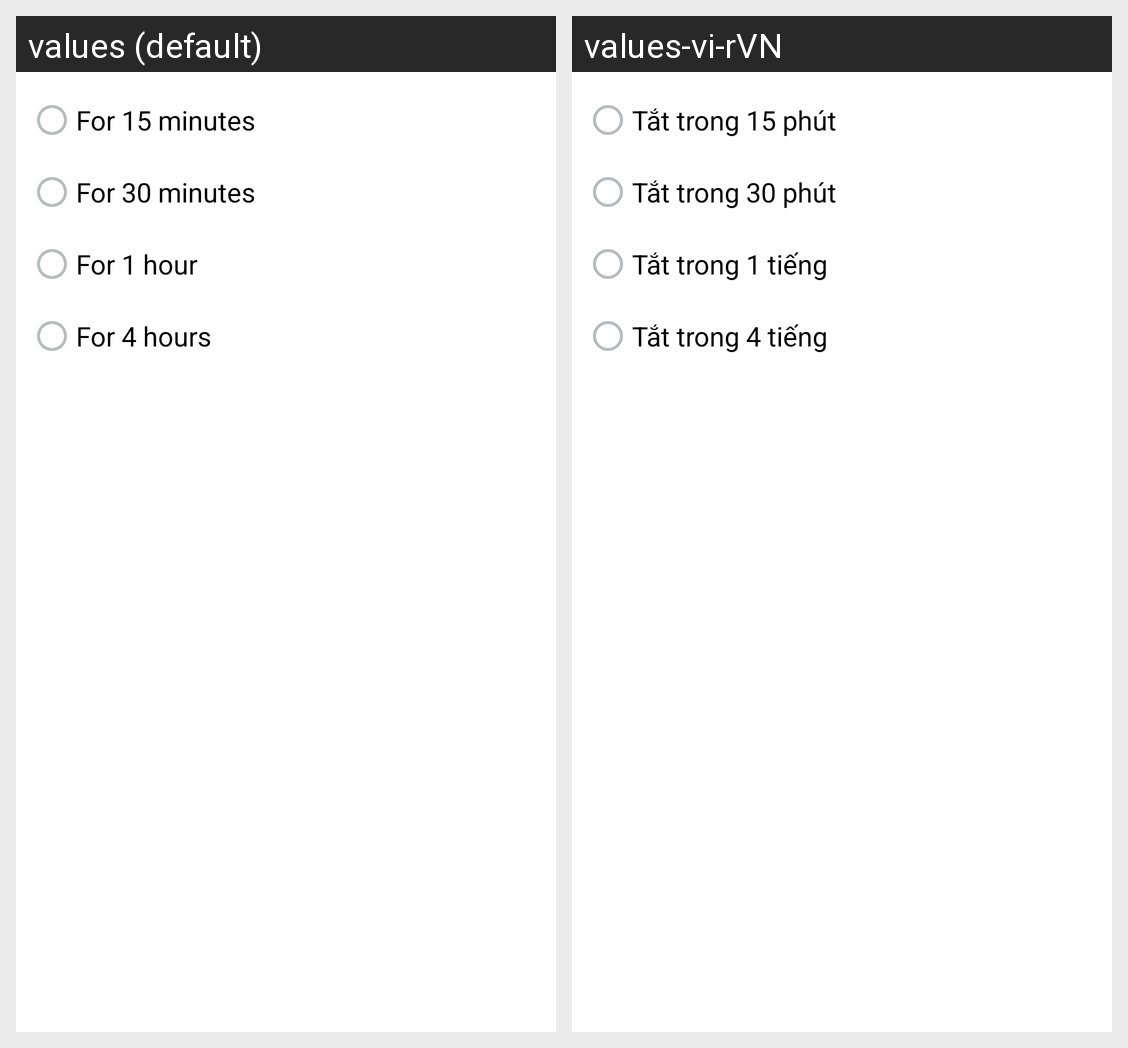

For this localized Android screen grid, give each drawn string resource with its value in every locale shown.
Android screen res/layout/content_ignore_notification.xml rendered under 2 locales, left to right: values (default), values-vi-rVN. Device: Nexus 5 (rendered at 1080×1920; each locale shown at half size, 540×960, under a caption strip naming it); theme Theme.Hcm.
Strings drawn on this screen, with the default value and each locale's value (text and hints the layout hard-codes, and strings that could not be matched under every locale, appear in the picture but are not listed):

for_15_minutes
  values: For 15 minutes
  values-vi-rVN: Tắt trong 15 phút

for_30_minutes
  values: For 30 minutes
  values-vi-rVN: Tắt trong 30 phút

for_1_hour
  values: For 1 hour
  values-vi-rVN: Tắt trong 1 tiếng

for_4_hours
  values: For 4 hours
  values-vi-rVN: Tắt trong 4 tiếng
